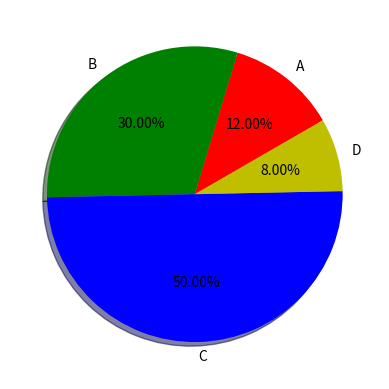

Here is the Python script that generated this plot:
import matplotlib as mpl
import matplotlib.pyplot as plt

label = ["A", "B", "C", "D"]
num = [12, 30, 50, 8]

plt.pie(x=num, autopct="%.2f%%", explode=None, labels=label, colors="rgby",shadow=True, startangle=30)
plt.show()